Run: headless pygame with SDL's dummy video driver; simulated clock (each Clock.tick advances the game by its frame time, no real sleeping); random seed 0; keys injected as events and as key.get_pressed() state; no mouse input.
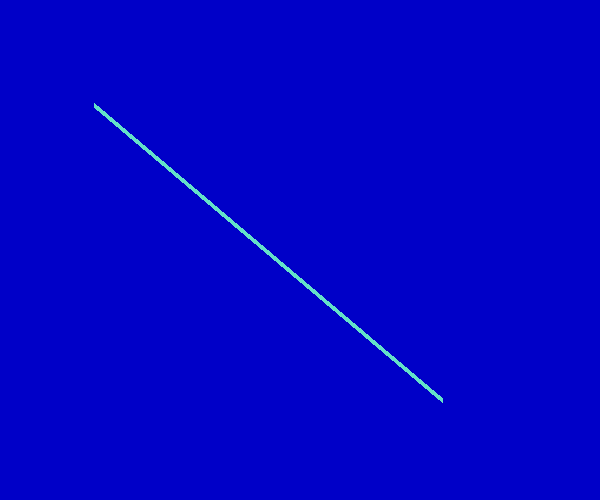
Frame 1 of 4 · flips 1–60 · no input
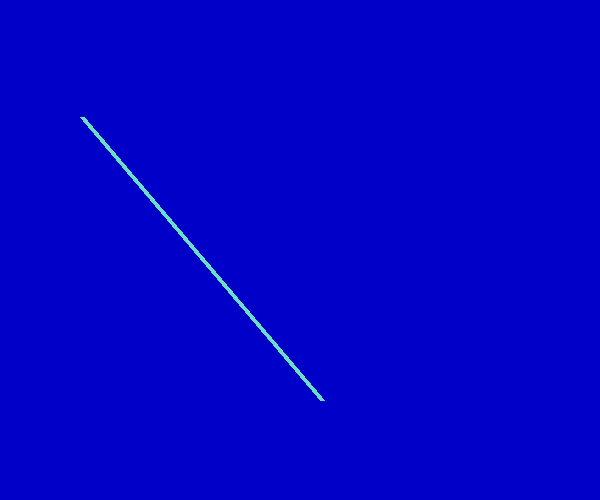
Frame 2 of 4 · flips 61–180 · tapped SPACE, RETURN · held RIGHT (→), D
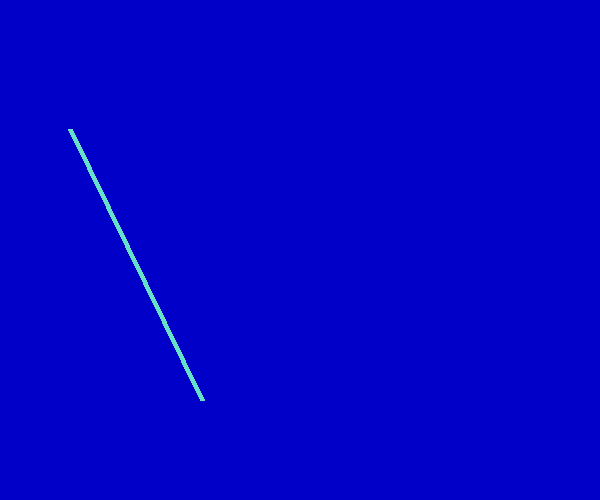
Frame 3 of 4 · flips 181–300 · held DOWN (↓), S
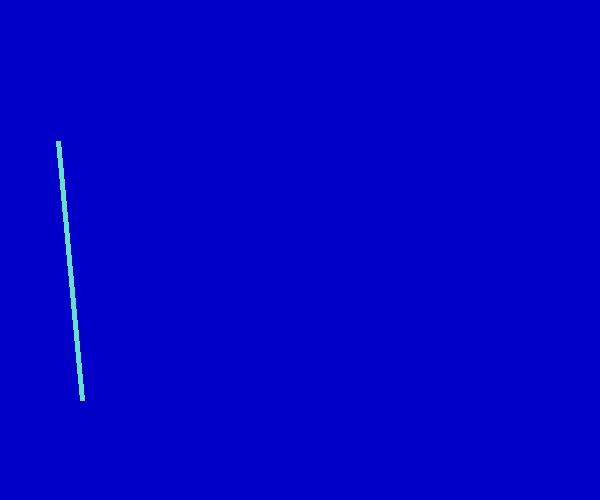
Frame 4 of 4 · flips 301–420 · held LEFT (←), A, UP (↑), W

The pygame program that drew these frames:

import pygame
import sys

pygame.init()

screen = pygame.display.set_mode((600,500))
pygame.display.set_caption('draw line')

# line position
pos_x = 100
pos_y = 100

pos_x2 = 500
pos_y2 = 400


vel_x = 0.1
vel_y = 0.1
vel_x2 = 1
vel_y2 = 0
while True:
    screen.fill((0,0,200))
    # move the line
    pos_x += vel_x
    pos_y += vel_y
    pos_x2 += vel_x2
    pos_y2 += vel_y2

# limit the circle on the screen
    if pos_x >500 or pos_x <0 or pos_x2 >500 or pos_x2 <0:
        vel_x = -vel_x
        vel_x2 = -vel_x2
    if pos_y >600 or pos_y <0 or pos_y2 >600 or pos_y2 <0:
        vel_y = -vel_y
        vel_y2 = -vel_y2
# draw the line
    color = 100,225,200
    width = 5

    pygame.draw.line(screen,color,(pos_x,pos_y),(pos_x2,pos_y2),width)

    pygame.display.update()
